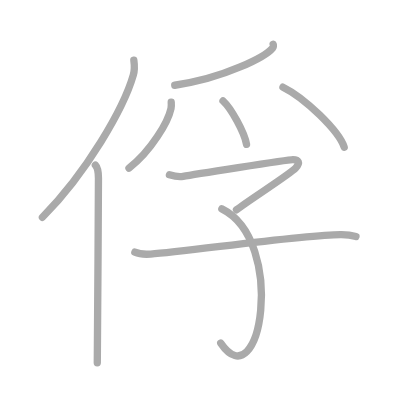
t = 0.00 s
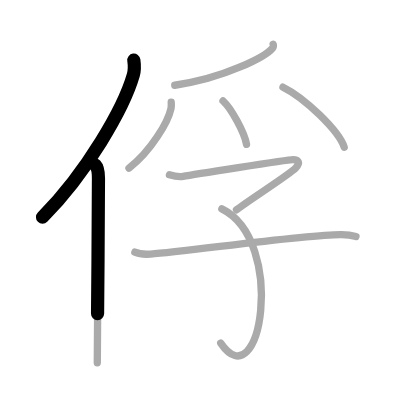
t = 1.75 s
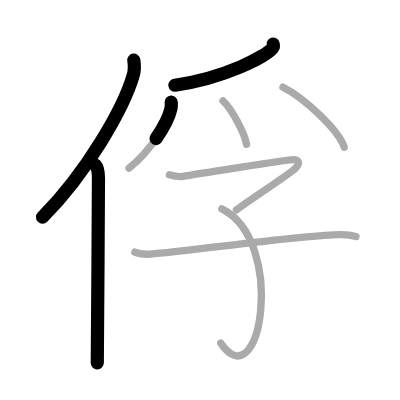
t = 3.50 s
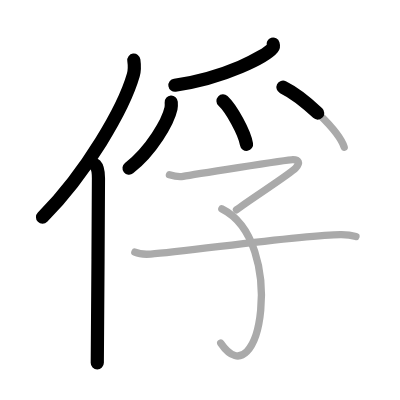
t = 5.50 s
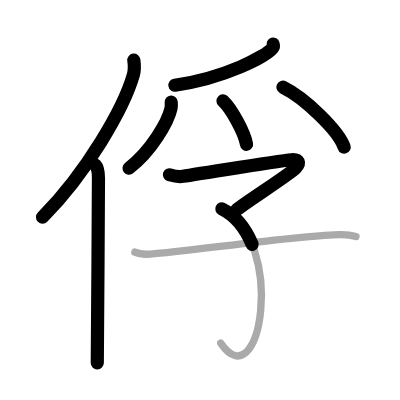
t = 7.25 s
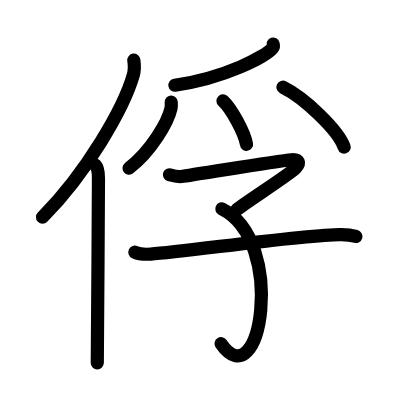
t = 9.00 s

The animated SVG that drew these frames (rendered in a browser with its animation timeline set to each time). Animation: 9 SMIL elements (animate=9); one cycle of 9.00 s.

<?xml version="1.0" standalone="no"?>
<!DOCTYPE svg PUBLIC "-//W3C//DTD SVG 1.1//EN"   "http://www.w3.org/Graphics/SVG/1.1/DTD/svg11.dtd">
<svg width="400px" height="400px"  version="1.1" xmlns="http://www.w3.org/2000/svg">
  <defs>
    <marker id="Triangle" viewBox="0 0 10 10" refX="0" refY="5" markerUnits="strokeWidth" markerWidth="3" style="stroke-opacity:0%;fill:#aaaaaa;" markerHeight="2" orient="auto">
      <path d="M 0 0 L 10 5 L 0 10 z" />
    </marker>
    
    <marker id="Arrow" viewBox="0 0 10 10" refX="5" refY="5" markerUnits="strokeWidth" markerWidth="1.8" style="stroke-opacity:0%;fill:#770000;" markerHeight="2" orient="auto">
      <path d="M 0 4 L 6 4 L 4 1 L 10 5 L 4 9 L 6 6 L 0 6 z" />
        <circle cx="5" cy="5" r="5" />
      </marker>
    
    <marker id="TriangleRed" viewBox="0 0 10 10" refX="0" refY="5" markerUnits="strokeWidth" markerWidth="3" style="stroke-opacity:0%;fill:#CC0000;" markerHeight="2" orient="auto">
      <path d="M 0 0 L 10 5 L 0 10 z" />
    </marker>
    
    <marker id="ArrowRed" viewBox="0 0 10 10" refX="5" refY="5" markerUnits="strokeWidth" markerWidth="1.8" style="stroke-opacity:0%;fill:#CC0000;" markerHeight="2" orient="auto">
      <path d="M 0 4 L 6 4 L 4 1 L 10 5 L 4 9 L 6 6 L 0 6 z" />
        <circle cx="5" cy="5" r="5" />
      </marker>
    
  </defs>
  
  <path style="fill:#ffffff; fill-opacity:100%; fill-rule:evenodd; stroke-width:0;" d="M 0 0 L 400px 0 L 400px 400px L 0 400px L 0 0" />

  <g transform="scale(3.6697247706422 3.6697247706422)">
<path style="fill:none; fill-opacity:0%; fill-rule:evenodd; stroke:#aaaaaa; stroke-opacity:100%; stroke-width: 1.5pt; stroke-linejoin:round; stroke-linecap:round;" d="M36.47 16.39c0.16 1.16 0.27 2.62-0.14 4.05c-2.6 9.04-12.66 26.52-24.77 38.77"></path>
<path style="fill:none; fill-opacity:0%; fill-rule:evenodd; stroke:#aaaaaa; stroke-opacity:100%; stroke-width: 1.5pt; stroke-linejoin:round; stroke-linecap:round;" d="M25.99 45c0.66 0.68 0.84 2.19 0.84 3.58c0 14.46-0.32 40.58-0.32 50.29"></path>
<path style="fill:none; fill-opacity:0%; fill-rule:evenodd; stroke:#aaaaaa; stroke-opacity:100%; stroke-width: 1.5pt; stroke-linejoin:round; stroke-linecap:round;" d="M74.43 12.04c0.08 0.26 0.16 0.68-0.15 1.06c-1.83 2.23-12.84 8.14-26.66 10.13"></path>
<path style="fill:none; fill-opacity:0%; fill-rule:evenodd; stroke:#aaaaaa; stroke-opacity:100%; stroke-width: 1.5pt; stroke-linejoin:round; stroke-linecap:round;" d="M46.66 27.84c0.03 0.42 0.07 1.09-0.06 1.7c-0.78 3.59-5.29 11.47-11.45 16.29"></path>
<path style="fill:none; fill-opacity:0%; fill-rule:evenodd; stroke:#aaaaaa; stroke-opacity:100%; stroke-width: 1.5pt; stroke-linejoin:round; stroke-linecap:round;" d="M60.77 27.49c2.26 2.09 5.85 8.59 6.41 11.84"></path>
<path style="fill:none; fill-opacity:0%; fill-rule:evenodd; stroke:#aaaaaa; stroke-opacity:100%; stroke-width: 1.5pt; stroke-linejoin:round; stroke-linecap:round;" d="M77.11 23.76C83 26.64 92.32 35.61 93.79 40.1"></path>
<path style="fill:none; fill-opacity:0%; fill-rule:evenodd; stroke:#aaaaaa; stroke-opacity:100%; stroke-width: 1.5pt; stroke-linejoin:round; stroke-linecap:round;" d="M46.17 47.62c0.85 0.26 2.45 0.67 3.73 0.44c1.56-0.28 28.43-4.56 29.91-4.56c1.48 0 2.19 0.78 0.7 2.34c-1.48 1.56-12.31 8.49-16.07 11.32"></path>
<path style="fill:none; fill-opacity:0%; fill-rule:evenodd; stroke:#aaaaaa; stroke-opacity:100%; stroke-width: 1.5pt; stroke-linejoin:round; stroke-linecap:round;" d="M60.45 56.91c17.8 8.84 10.55 52.59-0.3 36.6"></path>
<path style="fill:none; fill-opacity:0%; fill-rule:evenodd; stroke:#aaaaaa; stroke-opacity:100%; stroke-width: 1.5pt; stroke-linejoin:round; stroke-linecap:round;" d="M36.75 68.72c1.12 0.52 3.17 0.6 4.3 0.52c9.47-0.65 42.91-5.47 52.02-5.32c1.87 0.03 2.99 0.25 3.93 0.51"></path>

<path style="fill:none; fill-opacity:0%; fill-rule:evenodd; stroke:#000000; stroke-opacity:100%; stroke-width: 2.7pt; stroke-linejoin:round; stroke-linecap:round;" d="M36.47 16.39c0.16 1.16 0.27 2.62-0.14 4.05c-2.6 9.04-12.66 26.52-24.77 38.77" pathLength="100" stroke-dashoffset="100" stroke-dasharray="100 105"><animate id="dashAnim1" attributeName="stroke-dashoffset" from="100" to="0" dur="1s" calcMode="linear" fill="freeze"/></path>
<path style="fill:none; fill-opacity:0%; fill-rule:evenodd; stroke:#000000; stroke-opacity:100%; stroke-width: 2.7pt; stroke-linejoin:round; stroke-linecap:round;" d="M25.99 45c0.66 0.68 0.84 2.19 0.84 3.58c0 14.46-0.32 40.58-0.32 50.29" pathLength="100" stroke-dashoffset="100" stroke-dasharray="100 105"><animate id="dashAnim2" attributeName="stroke-dashoffset" from="100" to="0" dur="1s" calcMode="linear" begin="dashAnim1.end" fill="freeze"/></path>
<path style="fill:none; fill-opacity:0%; fill-rule:evenodd; stroke:#000000; stroke-opacity:100%; stroke-width: 2.7pt; stroke-linejoin:round; stroke-linecap:round;" d="M74.43 12.04c0.08 0.26 0.16 0.68-0.15 1.06c-1.83 2.23-12.84 8.14-26.66 10.13" pathLength="100" stroke-dashoffset="100" stroke-dasharray="100 105"><animate id="dashAnim3" attributeName="stroke-dashoffset" from="100" to="0" dur="1s" calcMode="linear" begin="dashAnim2.end" fill="freeze"/></path>
<path style="fill:none; fill-opacity:0%; fill-rule:evenodd; stroke:#000000; stroke-opacity:100%; stroke-width: 2.7pt; stroke-linejoin:round; stroke-linecap:round;" d="M46.66 27.84c0.03 0.42 0.07 1.09-0.06 1.7c-0.78 3.59-5.29 11.47-11.45 16.29" pathLength="100" stroke-dashoffset="100" stroke-dasharray="100 105"><animate id="dashAnim4" attributeName="stroke-dashoffset" from="100" to="0" dur="1s" calcMode="linear" begin="dashAnim3.end" fill="freeze"/></path>
<path style="fill:none; fill-opacity:0%; fill-rule:evenodd; stroke:#000000; stroke-opacity:100%; stroke-width: 2.7pt; stroke-linejoin:round; stroke-linecap:round;" d="M60.77 27.49c2.26 2.09 5.85 8.59 6.41 11.84" pathLength="100" stroke-dashoffset="100" stroke-dasharray="100 105"><animate id="dashAnim5" attributeName="stroke-dashoffset" from="100" to="0" dur="1s" calcMode="linear" begin="dashAnim4.end" fill="freeze"/></path>
<path style="fill:none; fill-opacity:0%; fill-rule:evenodd; stroke:#000000; stroke-opacity:100%; stroke-width: 2.7pt; stroke-linejoin:round; stroke-linecap:round;" d="M77.11 23.76C83 26.64 92.32 35.61 93.79 40.1" pathLength="100" stroke-dashoffset="100" stroke-dasharray="100 105"><animate id="dashAnim6" attributeName="stroke-dashoffset" from="100" to="0" dur="1s" calcMode="linear" begin="dashAnim5.end" fill="freeze"/></path>
<path style="fill:none; fill-opacity:0%; fill-rule:evenodd; stroke:#000000; stroke-opacity:100%; stroke-width: 2.7pt; stroke-linejoin:round; stroke-linecap:round;" d="M46.17 47.62c0.85 0.26 2.45 0.67 3.73 0.44c1.56-0.28 28.43-4.56 29.91-4.56c1.48 0 2.19 0.78 0.7 2.34c-1.48 1.56-12.31 8.49-16.07 11.32" pathLength="100" stroke-dashoffset="100" stroke-dasharray="100 105"><animate id="dashAnim7" attributeName="stroke-dashoffset" from="100" to="0" dur="1s" calcMode="linear" begin="dashAnim6.end" fill="freeze"/></path>
<path style="fill:none; fill-opacity:0%; fill-rule:evenodd; stroke:#000000; stroke-opacity:100%; stroke-width: 2.7pt; stroke-linejoin:round; stroke-linecap:round;" d="M60.45 56.91c17.8 8.84 10.55 52.59-0.3 36.6" pathLength="100" stroke-dashoffset="100" stroke-dasharray="100 105"><animate id="dashAnim8" attributeName="stroke-dashoffset" from="100" to="0" dur="1s" calcMode="linear" begin="dashAnim7.end" fill="freeze"/></path>
<path style="fill:none; fill-opacity:0%; fill-rule:evenodd; stroke:#000000; stroke-opacity:100%; stroke-width: 2.7pt; stroke-linejoin:round; stroke-linecap:round;" d="M36.75 68.72c1.12 0.52 3.17 0.6 4.3 0.52c9.47-0.65 42.91-5.47 52.02-5.32c1.87 0.03 2.99 0.25 3.93 0.51" pathLength="100" stroke-dashoffset="100" stroke-dasharray="100 105"><animate id="dashAnim9" attributeName="stroke-dashoffset" from="100" to="0" dur="1s" calcMode="linear" begin="dashAnim8.end" fill="freeze"/></path>

</g>

</svg>  
          
